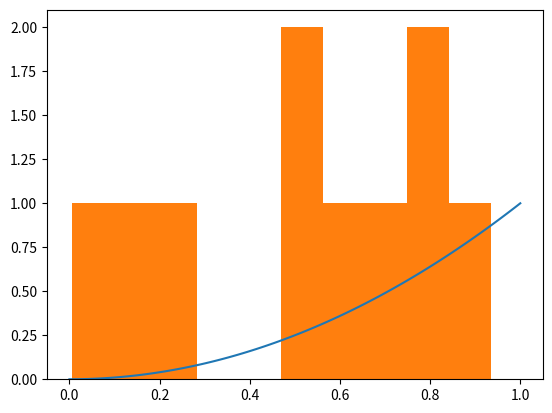

Here is the Python script that generated this plot:
# System in python to deal with arrays which is fast and efficient

import numpy as np
import matplotlib.pyplot as plt 

a1 = np.array([1,2,3,4]) # here we created an array which contains a list
a2 = np.zeros(10) # here we created an array which contains 10 elements which all are 0
                  # the number can be anything of your choice
a3  = np.random.random(10)# this gives array of 10 random numbers which are uniformly random between 0 and 1
a4 = np.random.randn(10)# this gives an array of gaussian distribution with standard deviation of 1 and mean 0
a5 = np.linspace(0,10,100)# this creates an array which goes from 0 to 10 from 100 elements which are
                          # equaly spaced apart           
a6 = np.arange(0,10,0.02)# it does the same work as linspace but here you specify the spacing required
                         # which is 0.02   
'''The arrays discussed above are the most important and frequently used'''
# the arrays in numpy are very useful as we can do any operation on these and it will do it element wise
# arrays in numpy can create boolean arrays over the condition applied to them
'''for Eg:
a1 = ([2,3,4,5)]
print(a1>4)
output = array([False,False,False,True)]
'''
# we need to plot graphs in scientific calculations

x = np.linspace(0,1,100)
plt.plot(x,x**2) #where x**2 is y
plt.show()
# we can plot histograms by 
plt.hist(a3)
plt.show()
'''The basics are done here'''
a7 = np.array([2,3,4,5])
print(a7[a7>3])# it will return all the values satisfying the condition
#numpy can also deal with strings

a8 = 2*np.random.randn(100)+10 # here we created an array with method seen before
                               # the mean is 0 but +10 shifts it by 10
                               # the standard deviation is 1 but is multiplied by 2
np.percentile(a8,60) # this returns a value which is greater than 60percent of the values in the array
y = 1/a5**2 # we created a y function
dydx = np.gradient(y,a5) # derivative of y with x
y_integration = np.cumsum(y)*a5[1]-a5[0] # integration of y and multiplied by dx
